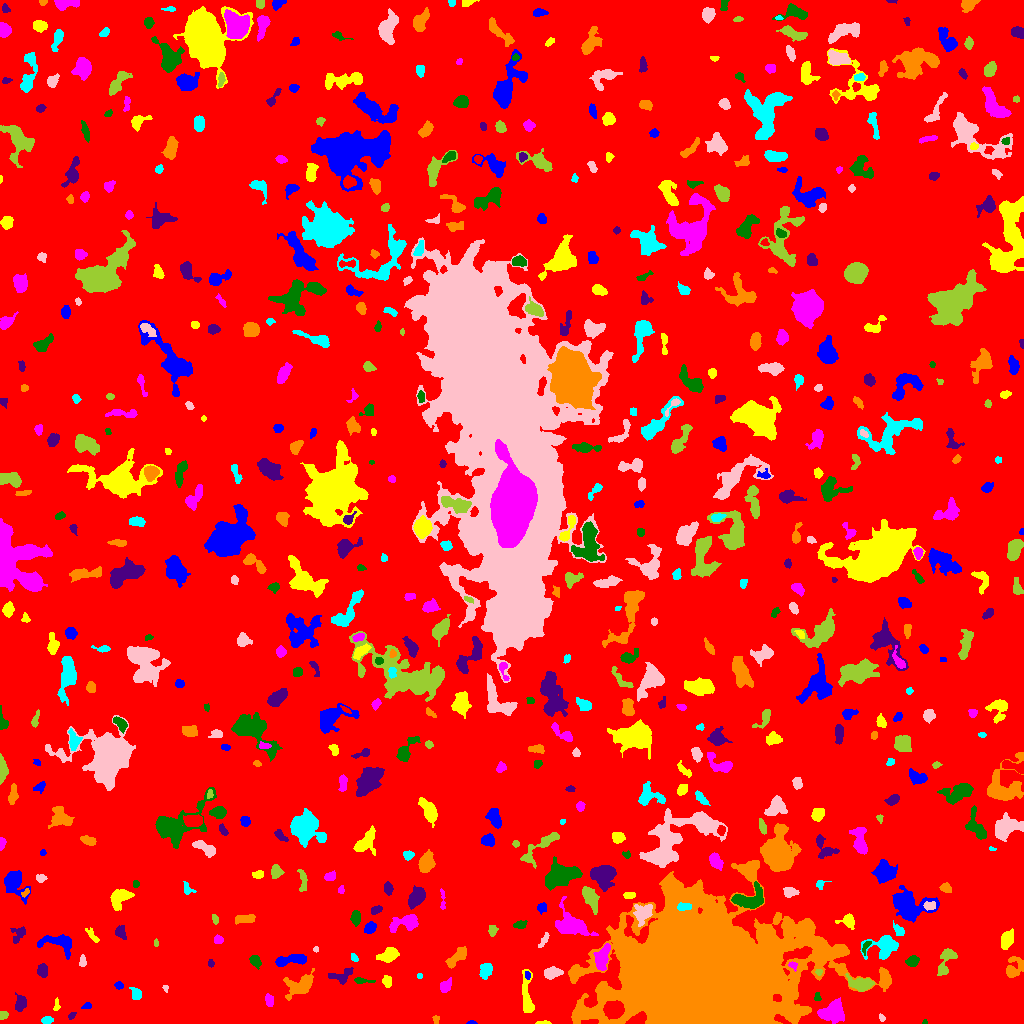

Source data for this figure (header and first rows):
ID, X, Y, A, B, theta, total_flux, mu_max, mu_median, mu_mean, R_fwhm, R_e, R10, R90, x_start, x_end, y_start, y_end, area, greylevel
0, 509.9, 508.5, 300.8, 295.3, 0.09454, 1587009, 14.0, 1.0, 1.972, 59.85, 226.4, 87.02, 373.8, 0, 1023, 0, 1023, 804707, 1.972
1, 471.5, 0.6538, 2.08, 0.7308, 0.0, 52.0, 4.0, 1.0, 1.529, 2.257, 1.493, 0.5642, 2.394, 466, 477, 0, 3, 34, 7.529
2, 542.7, 0.6, 3.469, 0.6379, 0.01966, 35.0, 3.0, 1.0, 0.7292, 1.262, 1.871, 0.5642, 2.821, 535, 551, 0, 3, 48, 6.729
3, 832, 11.78, 6.389, 4.858, 0.3771, 1957, 9.0, 4.0, 4.438, 8.253, 6.723, 2.706, 10.25, 817, 844, 0, 26, 441, 9.438
4, 924.7, 1.086, 1.321, 1.063, -0.2395, 35.0, 3.0, 1.0, 1.458, 1.871, 1.382, 0.5642, 2.257, 922, 927, 0, 4, 24, 9.458
5, 71.39, 7.671, 2.162, 1.211, 0.8938, 82.0, 5.0, 2.0, 1.64, 1.871, 1.954, 0.5642, 3.192, 68, 76, 4, 11, 50, 7.64
6, 436, 4.375, 2.172, 1.633, -1.57, 112.0, 4.0, 2.0, 2.154, 3.478, 2.257, 0.7979, 3.478, 432, 439, 0, 8, 52, 7.154
7, 46.41, 3.246, 2.751, 1.7, 0.08576, 252.0, 7.0, 3.0, 3.0, 3.038, 2.706, 0.9772, 4.406, 41, 53, 0, 7, 84, 8.0
8, 881.7, 5.608, 2.086, 1.405, -1.186, 125.0, 5.0, 3.0, 2.841, 2.985, 2.185, 0.7979, 3.29, 879, 885, 2, 10, 44, 8.841
9, 2.913, 7.475, 2.334, 1.443, 0.3245, 80.0, 3.0, 1.0, 1.159, 2.985, 2.326, 0.7979, 3.478, 0, 8, 4, 12, 69, 7.159
10, 613.9, 14.13, 4.511, 4.008, 0.05379, 2951, 20.0, 9.0, 9.052, 6.933, 5.557, 2.185, 8.612, 603, 624, 4, 23, 326, 29.05
11, 86.96, 17.35, 2.343, 1.442, 0.1954, 113.0, 5.0, 2.0, 1.948, 2.394, 2.185, 0.7979, 3.656, 81, 91, 15, 21, 58, 7.948
12, 56.55, 17.99, 3.19, 1.436, 1.569, 108.0, 5.0, 1.0, 1.714, 1.784, 2.394, 0.7979, 3.949, 53, 60, 13, 26, 63, 7.714
13, 269, 23.27, 2.832, 1.974, -1.324, 346.0, 8.0, 3.0, 3.46, 3.742, 2.985, 1.128, 4.82, 265, 273, 17, 30, 100, 8.46
14, 817.2, 26.75, 2.311, 1.485, -1.512, 117.0, 5.0, 2.0, 2.167, 2.646, 2.257, 0.7979, 3.568, 814, 821, 23, 31, 54, 7.167
15, 20.33, 20.24, 3.653, 2.442, 1.469, 516.0, 8.0, 3.0, 3.146, 4.297, 3.613, 1.382, 5.971, 15, 26, 12, 31, 164, 8.146
16, 300.2, 38.06, 7.928, 4.457, 0.4932, 1258, 7.0, 3.0, 2.885, 7.114, 6.383, 2.459, 9.934, 283, 314, 23, 55, 436, 7.885
17, 136.3, 28.8, 2.995, 2.284, -1.31, 409.0, 8.0, 3.0, 3.437, 4.222, 3.141, 1.262, 5.078, 129, 141, 24, 36, 119, 8.437
18, 165.4, 35.21, 1.653, 1.047, -0.9137, 42.0, 3.0, 1.0, 1.135, 2.034, 1.596, 0.5642, 2.523, 162, 168, 31, 38, 37, 7.135
19, 861.8, 39.12, 5.552, 3.02, -0.08569, 1226, 12.0, 3.0, 4.287, 5.528, 4.652, 1.784, 7.797, 845, 874, 32, 50, 286, 11.29
20, 231.3, 32.42, 2.104, 1.631, -1.165, 152.0, 6.0, 2.5, 2.621, 3.038, 2.326, 0.7979, 3.656, 228, 235, 28, 37, 58, 7.621
21, 119, 37.77, 1.95, 1.66, -0.3346, 124.0, 5.0, 2.0, 1.968, 2.646, 2.257, 0.7979, 3.613, 114, 123, 34, 42, 63, 7.968
22, 386.8, 42.55, 2.845, 2.15, -1.379, 250.0, 5.0, 2.0, 2.451, 3.742, 3.09, 1.128, 4.853, 382, 391, 36, 48, 102, 7.451
23, 445.2, 37.38, 3.31, 2.382, 0.7939, 473.0, 8.0, 3.0, 3.504, 4.406, 3.478, 1.262, 5.47, 440, 451, 31, 46, 135, 8.504
24, 361.3, 42.69, 5.005, 1.297, -0.02282, 100.0, 4.0, 1.0, 1.087, 2.932, 2.523, 0.7979, 4.107, 354, 375, 40, 46, 92, 7.087
25, 42.52, 53.56, 2.819, 2.257, -1.48, 463.0, 10.0, 3.0, 3.508, 3.613, 3.141, 1.128, 5.202, 37, 47, 46, 60, 132, 9.508
26, 884.4, 44.47, 4.766, 2.376, -1.461, 636.0, 8.0, 4.0, 4.051, 5.614, 4.146, 1.596, 6.283, 880, 890, 37, 55, 157, 10.05
27, 419.5, 47.5, 1.258, 0.9574, -0.0, 48.0, 4.0, 1.5, 1.5, 2.257, 1.382, 0.5642, 2.185, 417, 422, 45, 50, 32, 7.5
28, 551.8, 50.87, 4.116, 2.338, 0.149, 1034, 16.0, 5.0, 5.62, 4.068, 3.868, 1.493, 6.308, 544, 563, 44, 57, 184, 11.62
29, 818.6, 51.69, 1.592, 1.446, -0.1446, 106.0, 6.0, 2.0, 2.465, 2.459, 1.871, 0.5642, 2.932, 815, 822, 48, 54, 43, 14.47
30, 185.6, 42.97, 6.526, 4.432, 1.474, 1279, 8.0, 3.0, 3.523, 7.291, 5.781, 2.326, 9.045, 176, 197, 29, 56, 363, 8.523
31, 527.6, 48.35, 2.109, 1.335, -1.227, 119.0, 6.0, 2.0, 2.587, 2.646, 2.111, 0.7979, 3.29, 525, 530, 44, 52, 46, 10.59
32, 526.9, 26.12, 12.56, 2.609, -1.516, 872.0, 8.0, 2.0, 2.683, 4.853, 5.382, 1.954, 8.759, 522, 534, 11, 54, 325, 7.683
33, 602.4, 66, 6.267, 3.032, 1.274, 1240, 10.0, 4.0, 4.189, 6.457, 5.412, 2.034, 8.253, 593, 610, 53, 80, 296, 12.19
34, 255.2, 62.39, 3.041, 2.131, -0.9636, 417.0, 9.0, 3.0, 3.446, 3.523, 3.241, 1.262, 5.202, 249, 261, 54, 68, 121, 8.446
35, 340.9, 46.73, 6.213, 3.545, 0.2029, 360.0, 4.0, 1.0, 1.739, 5.585, 4.37, 1.596, 7.291, 328, 353, 39, 56, 207, 6.739
36, 457.3, 66.57, 6.776, 2.45, 0.7914, 911.0, 9.0, 3.0, 3.812, 5.232, 4.583, 1.784, 7.399, 445, 466, 55, 77, 239, 8.812
37, 485.4, 52.77, 3.763, 2.768, 1.153, 641.0, 7.0, 4.0, 3.642, 5.323, 4.107, 1.693, 6.408, 479, 492, 44, 60, 176, 8.642
38, 82.49, 61.69, 2.68, 1.65, -1.548, 114.0, 3.0, 1.0, 1.5, 3.385, 2.646, 0.9772, 4.146, 79, 86, 57, 69, 76, 7.5
39, 946, 63.66, 8.129, 3.415, 1.23, 786.0, 7.0, 3.0, 2.869, 5.499, 4.983, 1.954, 7.878, 937, 957, 48, 75, 274, 7.869
40, 233.8, 62.58, 2.108, 1.873, -0.8212, 137.0, 5.0, 2.0, 2.045, 2.646, 2.523, 0.9772, 4.068, 230, 238, 58, 67, 67, 8.045
41, 292.2, 63.8, 9.078, 2.213, 0.1415, 713.0, 6.0, 2.0, 2.565, 6.333, 4.618, 1.871, 7.485, 275, 306, 57, 69, 278, 8.565
42, 388.9, 68.33, 4.936, 2.834, 0.3363, 1095, 12.0, 4.0, 4.582, 5.14, 4.583, 1.784, 7.334, 376, 399, 61, 76, 239, 9.582
43, 792, 58.51, 1.925, 1.393, -0.4479, 90.0, 5.0, 1.0, 1.475, 2.257, 1.954, 0.5642, 3.09, 788, 797, 52, 62, 61, 13.48
44, 912.2, 62.75, 3.224, 2.347, 0.3377, 404.0, 9.0, 3.0, 3.181, 2.877, 3.478, 1.262, 5.441, 905, 919, 57, 68, 127, 8.181
45, 210.9, 59.95, 1.523, 1.407, -1.51, 75.0, 4.0, 1.0, 1.596, 2.706, 1.784, 0.5642, 2.985, 208, 214, 56, 64, 47, 8.596
46, 1014, 54.76, 5.93, 4.022, 1.016, 705.0, 7.0, 2.0, 2.67, 4.406, 4.754, 1.784, 7.797, 1006, 1023, 46, 67, 264, 7.67
47, 354.1, 65.45, 2.169, 1.482, -0.9253, 120.0, 5.0, 2.0, 2.143, 2.585, 2.185, 0.7979, 3.656, 351, 358, 62, 70, 56, 8.143
48, 315.9, 74.22, 1.49, 1.349, 1.514, 89.0, 4.0, 3.0, 2.781, 2.985, 1.871, 0.7979, 2.821, 313, 318, 71, 77, 32, 7.781
49, 155.8, 80.5, 1.704, 0.9745, -1.546, 52.0, 4.0, 1.0, 1.444, 2.326, 1.596, 0.5642, 2.585, 154, 158, 77, 85, 36, 7.444
50, 974.2, 80.34, 3.555, 2.357, -0.5233, 471.0, 8.0, 3.0, 3.248, 4.549, 3.742, 1.493, 5.781, 967, 981, 75, 86, 145, 8.248
51, 59.09, 80.4, 9.712, 4.51, -0.228, 1592, 9.0, 4.0, 4.245, 6.628, 6.333, 2.459, 9.756, 37, 71, 64, 89, 375, 8.245
52, 92.38, 88.03, 4.69, 1.548, -0.9037, 190.0, 4.0, 2.0, 1.881, 4.406, 3.09, 1.128, 4.918, 85, 99, 81, 96, 101, 6.881
53, 218.2, 83.58, 2.095, 1.8, -0.1035, 218.0, 7.0, 2.0, 2.831, 2.764, 2.394, 0.9772, 3.989, 214, 223, 80, 89, 77, 8.831
54, 865.7, 76.69, 4.114, 1.633, 1.139, 176.0, 5.0, 2.0, 2.411, 3.241, 2.706, 0.9772, 4.146, 862, 871, 68, 82, 73, 10.41
55, 17.42, 88.45, 4.924, 3.457, 1.195, 199.0, 4.0, 1.0, 1.268, 3.478, 4.107, 1.262, 6.507, 10, 25, 80, 97, 157, 6.268
56, 806.9, 86.84, 8.282, 5.326, -0.7855, 741.0, 7.0, 2.0, 2.266, 3.7, 5.754, 2.111, 8.831, 796, 824, 75, 101, 327, 13.27
57, 883.7, 77.87, 8.033, 5.54, 0.2486, 1588, 11.0, 3.0, 3.537, 4.82, 6.155, 2.185, 10.26, 860, 898, 64, 88, 449, 8.537
58, 543.8, 83.37, 4.452, 1.415, 1.021, 189.0, 4.0, 2.0, 2.077, 4.442, 3.038, 1.128, 4.72, 538, 549, 76, 91, 91, 8.077
59, 492.4, 92.78, 2.632, 1.962, 1.468, 292.0, 7.0, 3.0, 3.244, 3.385, 2.821, 1.128, 4.514, 488, 498, 87, 98, 90, 8.244
... 598 more rows
